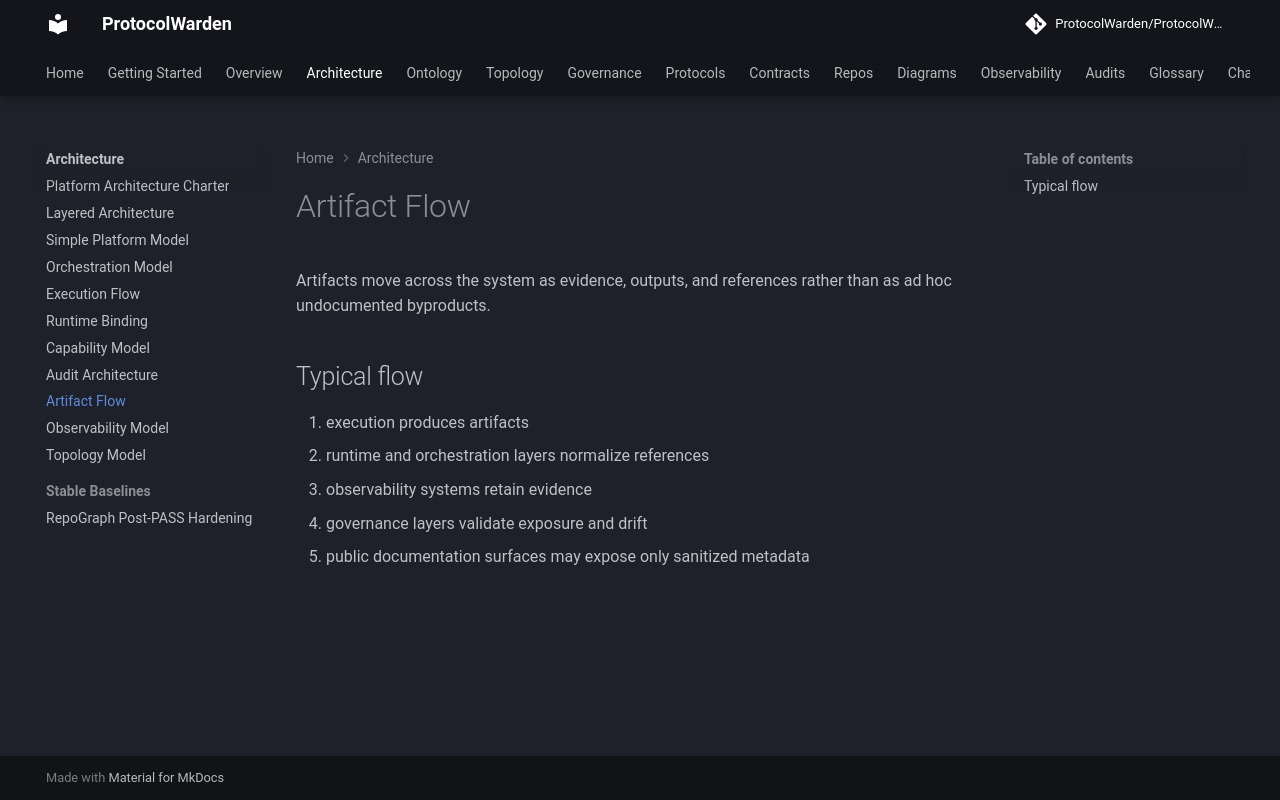

repository: ProtocolWarden/ProtocolWarden.github.io · page: architecture/artifact-flow/index.html · generator: mkdocs

# Artifact Flow

Artifacts move across the system as evidence, outputs, and references rather
than as ad hoc undocumented byproducts.

## Typical flow

1. execution produces artifacts
2. runtime and orchestration layers normalize references
3. observability systems retain evidence
4. governance layers validate exposure and drift
5. public documentation surfaces may expose only sanitized metadata
